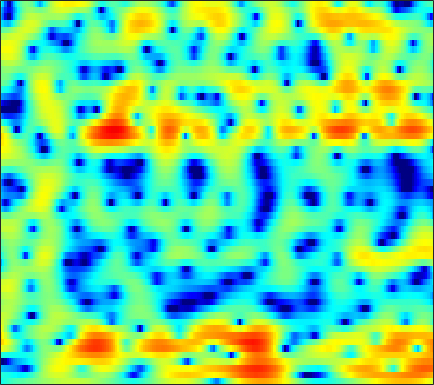

The table this chart was drawn from, first rows:
-4.4617, -4.0532, -3.5717, -3.1517, -2.8603, -2.532, -2.2299, -2.0543, -1.8205, -1.598, -1.3932, -1.2394, -1.0171, -0.80668, -0.65036, -0.4033, -0.17535, 0.012846, 0.27396, 0.53003, 0.79142, 0.98239, 1.2278, 1.4641
-3.572, -3.671, -3.843, -4.068, -4.269, -4.547, -4.832, -5.039, -5.246, -5.329, -5.209, -4.968, -4.433, -3.707, -3.078, -2.188, -1.288, -0.6395, 0.1764, 0.9166, 1.563, 1.989, 2.468, 2.842
-7.518, -7.876, -8.247, -8.512, -8.691, -8.985, -9.465, -9.987, -11.12, -12.85, -15.24, -16.93, -16.25, -12.51, -9.774, -6.753, -4.342, -2.828, -1.127, 0.2883, 1.464, 2.209, 3.032, 3.682
-19, -21.11, -18.4, -14.82, -12.82, -10.92, -9.573, -8.822, -8.052, -7.449, -6.896, -6.484, -5.866, -5.142, -4.519, -3.612, -2.632, -1.897, -0.9359, -0.01586, 0.8514, 1.455, 2.189, 2.835
-3.473, -3.748, -4.011, -4.165, -4.244, -4.311, -4.381, -4.437, -4.52, -4.579, -4.573, -4.5, -4.29, -3.93, -3.571, -2.981, -2.309, -1.783, -1.08, -0.3972, 0.257, 0.7153, 1.288, 1.82
4.253, 3.788, 3.103, 2.325, 1.682, 0.7199, -0.4259, -1.421, -2.986, -4.89, -7.134, -8.867, -10.24, -9.247, -7.553, -5.262, -3.39, -2.277, -1.124, -0.3225, 0.1712, 0.3621, 0.3949, 0.247
6.708, 6.034, 5.043, 3.957, 3.098, 1.882, 0.6084, -0.3865, -1.795, -3.283, -4.777, -5.725, -6.312, -5.774, -4.834, -3.364, -2.019, -1.231, -0.4794, -0.06901, -0.07625, -0.3844, -1.233, -2.708
5.776, 4.722, 3.09, 1.235, -0.2801, -2.249, -3.799, -4.422, -4.475, -3.969, -3.254, -2.698, -1.955, -1.227, -0.6998, -0.04022, 0.5442, 0.9027, 1.259, 1.417, 1.362, 1.173, 0.7047, 0.03284
4.402, 3.209, 1.266, -1.2, -3.498, -7.255, -10.94, -11.19, -8.593, -6.072, -4.225, -3.181, -2.089, -1.226, -0.6622, 0.005794, 0.5995, 0.9997, 1.464, 1.821, 2.043, 2.131, 2.116, 1.946
3.374, 2.793, 1.897, 0.8976, 0.1175, -0.8941, -1.766, -2.303, -2.873, -3.319, -3.73, -4.025, -4.379, -4.578, -4.511, -4.06, -3.248, -2.489, -1.437, -0.48, 0.3459, 0.8614, 1.369, 1.701
2.704, 2.649, 2.435, 2.073, 1.713, 1.115, 0.3936, -0.2486, -1.268, -2.543, -4.21, -5.863, -8.964, -14.33, -23.64, -18.16, -10.34, -7.147, -4.248, -2.214, -0.7254, 0.1366, 1.003, 1.609
1.27, 1.627, 1.89, 1.946, 1.861, 1.589, 1.14, 0.6975, -0.02804, -0.9053, -1.918, -2.726, -3.797, -4.671, -5.016, -4.902, -4.196, -3.434, -2.347, -1.316, -0.415, 0.1329, 0.7024, 1.1
0.626, 1.117, 1.561, 1.784, 1.821, 1.717, 1.458, 1.179, 0.7156, 0.1822, -0.367, -0.767, -1.227, -1.553, -1.684, -1.694, -1.534, -1.326, -0.9643, -0.575, -0.2228, 7.7938e-05, 0.206, 0.2882
1.734, 2.104, 2.435, 2.58, 2.566, 2.392, 2.045, 1.68, 1.064, 0.3314, -0.4687, -1.063, -1.765, -2.243, -2.405, -2.336, -1.996, -1.638, -1.121, -0.6432, -0.2779, -0.0964, 0.002729, -0.08627
3.212, 3.47, 3.688, 3.734, 3.65, 3.359, 2.842, 2.281, 1.279, -0.07673, -1.879, -3.594, -6.44, -9.434, -10.2, -8.125, -5.368, -3.692, -2.004, -0.8349, -0.09821, 0.2193, 0.3426, 0.146
2.657, 2.955, 3.242, 3.39, 3.39, 3.223, 2.839, 2.392, 1.553, 0.388, -1.149, -2.577, -4.778, -6.73, -7.165, -5.937, -3.961, -2.617, -1.21, -0.2498, 0.3257, 0.5134, 0.4656, 0.09381
-0.3602, 0.186, 0.8312, 1.345, 1.626, 1.84, 1.872, 1.785, 1.524, 1.139, 0.6676, 0.306, -0.1107, -0.374, -0.4301, -0.3001, 0.002635, 0.2681, 0.5933, 0.8077, 0.8394, 0.7148, 0.3505, -0.2522
-4.69, -3.401, -1.919, -0.7582, -0.1049, 0.5207, 0.8942, 1.032, 1.072, 1.022, 0.944, 0.9087, 0.9254, 1.029, 1.169, 1.403, 1.646, 1.806, 1.942, 1.943, 1.758, 1.486, 0.9141, 0.0743
-7.571, -5.209, -2.921, -1.353, -0.5449, 0.1157, 0.3583, 0.3031, -0.005981, -0.4939, -0.9388, -1.097, -0.9075, -0.2737, 0.3753, 1.286, 2.096, 2.584, 3.034, 3.228, 3.159, 2.921, 2.331, 1.411
-4.044, -2.78, -1.359, -0.3483, 0.1304, 0.345, 0.04426, -0.5626, -1.999, -4.449, -8.638, -13.56, -12.56, -6.258, -3.23, -0.4806, 1.39, 2.389, 3.31, 3.833, 4.005, 3.913, 3.505, 2.794
-2.3, -1.497, -0.6319, -0.0367, 0.2052, 0.2349, -0.08914, -0.5795, -1.578, -2.871, -4.215, -4.883, -4.746, -3.501, -2.288, -0.7397, 0.5681, 1.359, 2.168, 2.701, 2.967, 2.996, 2.823, 2.392
-1.319, -0.6576, 0.01352, 0.4562, 0.634, 0.6772, 0.5175, 0.2818, -0.145, -0.6341, -1.084, -1.336, -1.498, -1.415, -1.207, -0.7633, -0.2144, 0.2184, 0.7645, 1.233, 1.559, 1.696, 1.71, 1.511
0.5111, 0.9796, 1.435, 1.71, 1.797, 1.761, 1.549, 1.281, 0.7872, 0.1382, -0.6286, -1.253, -2.077, -2.776, -3.09, -3.068, -2.545, -1.921, -0.9908, -0.1282, 0.5498, 0.9143, 1.17, 1.202
2.189, 2.424, 2.647, 2.751, 2.75, 2.622, 2.331, 1.985, 1.315, 0.3693, -0.9586, -2.288, -4.725, -8.351, -12.23, -14.43, -9.137, -5.997, -3.122, -1.22, 0.03657, 0.6449, 1.113, 1.243
1.956, 2, 2.054, 2.093, 2.102, 2.055, 1.919, 1.728, 1.328, 0.702, -0.2004, -1.098, -2.583, -4.255, -5.318, -5.625, -4.453, -3.158, -1.55, -0.3067, 0.521, 0.8788, 1.062, 0.9106
-0.6085, -0.8288, -0.9511, -0.8336, -0.6206, -0.2362, 0.168, 0.435, 0.7026, 0.8437, 0.8673, 0.8176, 0.7167, 0.6193, 0.6227, 0.7414, 1.014, 1.273, 1.601, 1.796, 1.777, 1.598, 1.091, 0.283
-6.221, -7.745, -8.824, -7.914, -6.496, -4.574, -2.981, -2.005, -0.9434, -0.06994, 0.6721, 1.179, 1.785, 2.337, 2.71, 3.151, 3.499, 3.674, 3.76, 3.628, 3.218, 2.691, 1.629, 0.09768
-10.25, -13.64, -17.14, -14.05, -11.16, -8.381, -6.512, -5.453, -4.273, -3.176, -2.028, -1.117, 0.1249, 1.346, 2.173, 3.131, 3.868, 4.262, 4.55, 4.552, 4.237, 3.762, 2.802, 1.402
-7.442, -8.354, -9.28, -9.742, -9.825, -9.831, -9.953, -10.2, -10.74, -10.83, -9.402, -7.42, -4.495, -1.901, -0.261, 1.511, 2.85, 3.601, 4.285, 4.627, 4.646, 4.46, 3.954, 3.161
-8.247, -9.42, -10.9, -12.03, -12.53, -12.88, -13.27, -13.97, -16.05, -19.68, -17.48, -12.63, -7.636, -4.064, -2.02, 0.1269, 1.728, 2.648, 3.545, 4.111, 4.382, 4.416, 4.247, 3.863
-9.928, -12.32, -17.15, -25.49, -24.08, -17.37, -13.91, -12.29, -10.74, -9.365, -7.789, -6.427, -4.478, -2.603, -1.315, 0.1699, 1.392, 2.131, 2.894, 3.428, 3.749, 3.855, 3.838, 3.658
-6.729, -8.003, -9.787, -10.98, -11.02, -9.985, -8.493, -7.373, -6.019, -4.786, -3.642, -2.81, -1.746, -0.751, -0.05875, 0.764, 1.467, 1.906, 2.382, 2.728, 2.953, 3.043, 3.063, 2.964
-2.001, -2.366, -2.786, -3.054, -3.112, -2.972, -2.644, -2.317, -1.832, -1.32, -0.833, -0.4912, -0.07246, 0.2953, 0.5338, 0.8036, 1.018, 1.149, 1.296, 1.415, 1.512, 1.572, 1.625, 1.616
1.436, 1.33, 1.176, 1.025, 0.9342, 0.8463, 0.7954, 0.7728, 0.7577, 0.72, 0.6621, 0.5841, 0.4274, 0.2132, 0.002976, -0.319, -0.6733, -0.9308, -1.218, -1.386, -1.394, -1.293, -1.046, -0.739
3.633, 3.561, 3.397, 3.187, 3.006, 2.733, 2.433, 2.191, 1.835, 1.424, 0.9443, 0.5292, -0.1238, -0.9167, -1.606, -2.68, -3.906, -4.911, -6.236, -7.222, -7.386, -6.878, -5.686, -4.333
4.914, 4.759, 4.453, 4.058, 3.714, 3.218, 2.69, 2.278, 1.694, 1.079, 0.3629, -0.2519, -1.222, -2.424, -3.493, -5.216, -7.382, -9.419, -13.21, -20.29, -28.69, -17.24, -11.02, -7.436
5.789, 5.423, 4.795, 4.019, 3.378, 2.498, 1.664, 1.098, 0.4582, -0.1003, -0.6645, -1.184, -2.086, -3.3, -4.504, -6.423, -8.69, -10.36, -12.12, -12.77, -11.82, -10.27, -7.733, -5.325
6.346, 5.628, 4.424, 2.945, 1.657, -0.2546, -2.13, -3.127, -3.466, -3, -2.34, -2.053, -2.113, -2.792, -3.785, -5.965, -9.583, -14.35, -33.65, -14.26, -8.329, -5.542, -2.794, -0.8103
3.874, 2.865, 1.264, -0.7477, -2.674, -6.124, -11.91, -21.66, -16.11, -8.858, -5.443, -3.87, -2.626, -2.139, -2.134, -2.599, -3.369, -3.881, -3.96, -3.028, -1.41, -0.1303, 1.399, 2.6
-2.201, -3.252, -4.661, -6.084, -7.119, -8.433, -9.48, -9.794, -9.294, -7.995, -6.348, -5.171, -3.732, -2.629, -1.96, -1.24, -0.6685, -0.2697, 0.3315, 1.01, 1.748, 2.298, 2.943, 3.473
-10.03, -11.54, -12.98, -13.5, -13.49, -13.31, -12.78, -12.23, -11.1, -9.543, -7.808, -6.468, -4.777, -3.209, -2.165, -0.9371, 0.1248, 0.8165, 1.624, 2.321, 2.897, 3.255, 3.609, 3.823
-19.37, -26.52, -33.67, -23.65, -21.43, -20.48, -20.56, -20.12, -17.6, -13.94, -10.62, -8.438, -5.921, -3.763, -2.399, -0.831, 0.4891, 1.32, 2.228, 2.928, 3.446, 3.715, 3.936, 3.966
-14.42, -15.86, -17.36, -18.05, -18.69, -20.2, -23.31, -25.01, -20.64, -15.21, -11.07, -8.58, -5.8, -3.493, -1.988, -0.3054, 1.061, 1.895, 2.788, 3.416, 3.804, 3.946, 3.952, 3.779
-8.496, -9.052, -9.761, -10.6, -11.19, -11.94, -12.37, -12.28, -11.47, -9.981, -8.046, -6.413, -4.254, -2.204, -0.8027, 0.8232, 2.137, 2.926, 3.685, 4.14, 4.274, 4.177, 3.781, 3.149
-3.494, -3.778, -4.348, -5.122, -5.814, -6.898, -8.114, -9.081, -10.11, -10.07, -8.225, -6.253, -3.521, -1.137, 0.384, 2.079, 3.383, 4.111, 4.743, 4.996, 4.857, 4.479, 3.575, 2.123
-0.7268, -0.8962, -1.368, -2.087, -2.879, -4.319, -6.445, -8.814, -13.96, -20.07, -11.82, -7.458, -3.594, -0.8772, 0.6875, 2.295, 3.461, 4.067, 4.58, 4.719, 4.489, 4.047, 3.066, 1.538
-0.4326, -0.331, -0.3987, -0.7327, -1.144, -1.901, -2.818, -3.526, -4.282, -4.466, -3.837, -3.01, -1.702, -0.4187, 0.4299, 1.393, 2.144, 2.561, 2.911, 3.026, 2.893, 2.63, 2.057, 1.268
-0.2502, 0.1766, 0.5052, 0.5742, 0.502, 0.2655, -0.07202, -0.3362, -0.6556, -0.8522, -0.9097, -0.8562, -0.6749, -0.4038, -0.1597, 0.1903, 0.5394, 0.7908, 1.044, 1.205, 1.231, 1.162, 0.9479, 0.6107
1.142, 1.642, 2.067, 2.268, 2.284, 2.161, 1.873, 1.58, 1.101, 0.5406, -0.09417, -0.5784, -1.211, -1.732, -1.961, -2.027, -1.813, -1.524, -1.075, -0.6724, -0.3881, -0.2727, -0.2508, -0.3644
3.187, 3.53, 3.821, 3.946, 3.916, 3.714, 3.319, 2.881, 2.093, 1.033, -0.3387, -1.616, -3.677, -6.028, -7.563, -8.126, -6.808, -5.501, -3.961, -2.882, -2.193, -1.906, -1.772, -1.856
4.253, 4.452, 4.636, 4.686, 4.629, 4.397, 3.979, 3.512, 2.644, 1.443, -0.1932, -1.812, -4.737, -9.007, -13.43, -15.2, -10.3, -7.737, -5.647, -4.486, -3.954, -3.836, -3.956, -4.324
3.613, 3.811, 4.03, 4.155, 4.182, 4.108, 3.878, 3.596, 3.054, 2.293, 1.288, 0.3812, -0.9607, -2.328, -3.205, -3.943, -4.197, -4.247, -4.35, -4.692, -5.364, -6.044, -7.057, -8.03
1.532, 1.888, 2.281, 2.62, 2.832, 3.07, 3.225, 3.282, 3.258, 3.088, 2.779, 2.456, 1.93, 1.315, 0.8084, 0.1071, -0.6728, -1.363, -2.508, -4.077, -6.245, -8.449, -12.38, -16.36
-1.801, -1.36, -0.9335, -0.4952, -0.09704, 0.5483, 1.293, 1.842, 2.487, 2.997, 3.337, 3.472, 3.472, 3.297, 3.052, 2.552, 1.845, 1.157, -0.0333, -1.616, -3.685, -5.664, -8.831, -11.51
-5.796, -6.401, -7.37, -7.882, -7.364, -5.618, -3.448, -1.927, -0.191, 1.194, 2.223, 2.784, 3.273, 3.497, 3.512, 3.331, 2.951, 2.555, 1.871, 1.055, 0.1339, -0.5645, -1.425, -2.027
-8.566, -10.96, -15.88, -25.81, -22.39, -13.64, -8.774, -6.126, -3.406, -1.348, 0.1559, 0.9858, 1.762, 2.188, 2.318, 2.313, 2.155, 1.977, 1.723, 1.49, 1.297, 1.202, 1.135, 1.125
-7.57, -9.93, -13.16, -15.48, -15.51, -13.14, -9.756, -7.342, -4.598, -2.49, -0.9643, -0.1668, 0.4793, 0.7091, 0.6471, 0.3373, -0.1055, -0.4183, -0.6062, -0.4451, 0.05102, 0.5372, 1.24, 1.895
-4.665, -7.059, -11.3, -17.19, -18.32, -12.43, -8.03, -5.663, -3.288, -1.626, -0.5139, -0.03146, 0.1521, -0.1818, -0.8002, -2.207, -4.339, -6.319, -8.243, -6.862, -3.934, -1.993, 0.04327, 1.578
